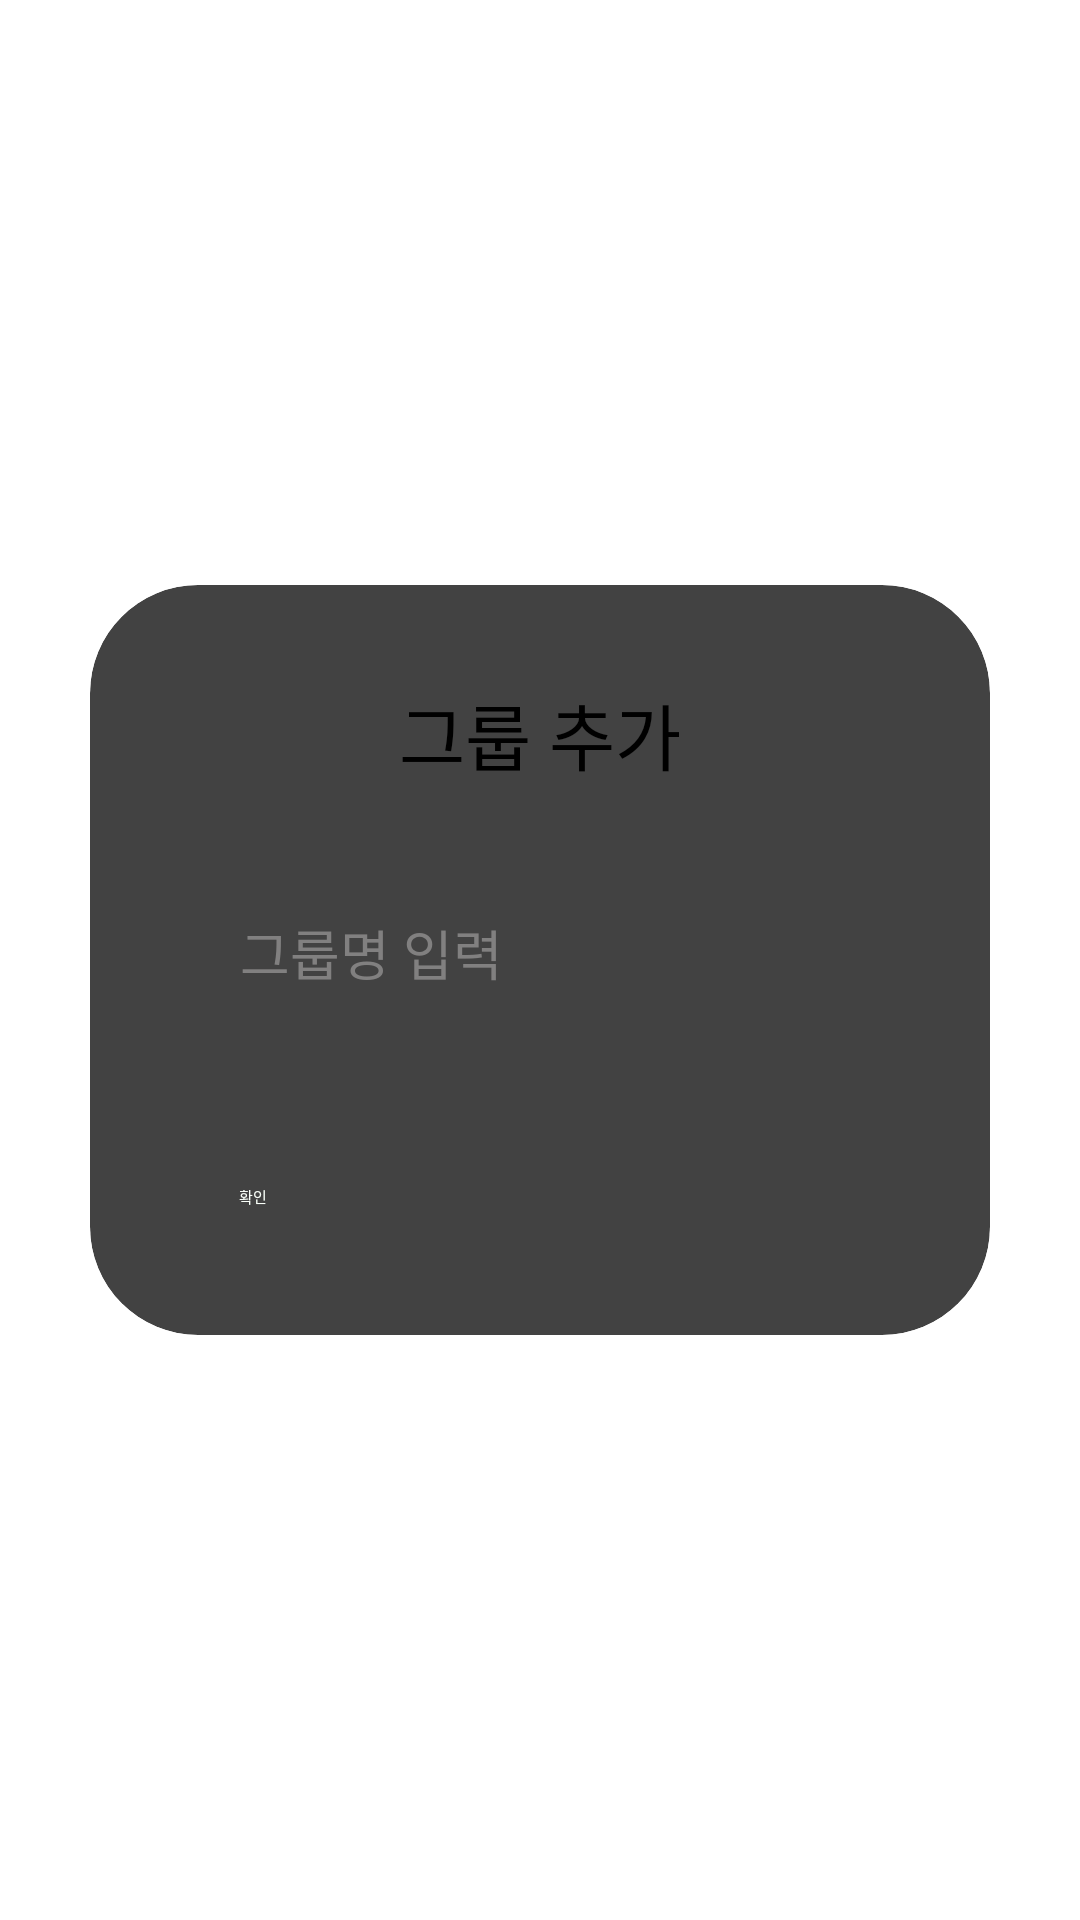

Android layout source for this screen:
<!-- AndroidManifest.xml: application theme Theme.ReadContactTest -->
<!-- res/layout/group_add_dialog.xml -->
<?xml version="1.0" encoding="utf-8"?>
<androidx.constraintlayout.widget.ConstraintLayout xmlns:android="http://schemas.android.com/apk/res/android"
    xmlns:app="http://schemas.android.com/apk/res-auto"
    android:id="@+id/dialog_con_layout"
    android:layout_width="match_parent"
    android:layout_height="match_parent">

    <androidx.cardview.widget.CardView
        android:layout_width="300dp"
        android:layout_height="250dp"
        android:layout_gravity="center"
        app:cardCornerRadius="36dp"
        app:layout_constraintBottom_toBottomOf="parent"
        app:layout_constraintEnd_toEndOf="parent"
        app:layout_constraintHorizontal_bias="0.5"
        app:layout_constraintStart_toStartOf="parent"
        app:layout_constraintTop_toTopOf="parent">

        <androidx.constraintlayout.widget.ConstraintLayout
            android:layout_width="match_parent"
            android:layout_height="match_parent"
            android:padding="0dp">

            <TextView
                android:id="@+id/textView13"
                android:layout_width="wrap_content"
                android:layout_height="wrap_content"
                android:layout_marginTop="32dp"
                android:text="그룹 추가"
                android:textSize="24sp"
                app:layout_constraintEnd_toEndOf="parent"
                app:layout_constraintStart_toStartOf="parent"
                app:layout_constraintTop_toTopOf="parent" />


            <EditText
                android:id="@+id/add_groupName"
                android:layout_width="200dp"
                android:layout_height="48dp"
                android:layout_marginStart="32dp"
                android:layout_marginTop="32dp"
                android:layout_marginEnd="32dp"
                android:ems="10"
                android:hint="그룹명 입력"
                android:textColorHint="@color/gray"
                android:imeOptions="actionDone"
                android:inputType="textPersonName"
                android:textSize="18sp"
                app:layout_constraintBottom_toTopOf="@+id/btn_input"
                app:layout_constraintEnd_toEndOf="parent"
                app:layout_constraintStart_toStartOf="parent"
                app:layout_constraintTop_toBottomOf="@+id/textView13" />

            <Button
                android:id="@+id/btn_input"
                android:layout_width="200dp"
                android:layout_height="wrap_content"
                android:layout_marginTop="32dp"
                android:layout_marginBottom="32dp"
                android:text="확인"
                android:textColor="@color/hau_white_green"
                android:backgroundTint="@color/hau_dark_green"
                app:layout_constraintBottom_toBottomOf="parent"
                app:layout_constraintEnd_toEndOf="parent"
                app:layout_constraintHorizontal_bias="0.495"
                app:layout_constraintStart_toStartOf="parent"
                app:layout_constraintTop_toBottomOf="@+id/add_groupName" />

        </androidx.constraintlayout.widget.ConstraintLayout>
    </androidx.cardview.widget.CardView>
</androidx.constraintlayout.widget.ConstraintLayout>
<!-- resources referenced by this layout -->
<resources>
  <color name="gray">#818080</color>
  <color name="hau_dark_green">#4A6572</color> 74,101,114
  <color name="hau_white_green">#F9FFF9</color>
  <style name="Theme.ReadContactTest" parent="Theme.MaterialComponents.DayNight.DarkActionBar">
          
          <item name="colorPrimary">@color/purple_200</item>
          <item name="colorPrimaryVariant">@color/purple_700</item>
          <item name="colorOnPrimary">@color/black</item>
          
          <item name="colorSecondary">@color/teal_200</item>
          <item name="colorSecondaryVariant">@color/teal_200</item>
          <item name="colorOnSecondary">@color/black</item>
          
          <item name="android:statusBarColor" tools:targetApi="l">?attr/colorPrimaryVariant</item>
          
      </style>
  <color name="purple_200">#FFBB86FC</color>
  <color name="purple_700">#FF3700B3</color>
  <color name="black">#FF000000</color>
  <color name="teal_200">#FF03DAC5</color>
</resources>
